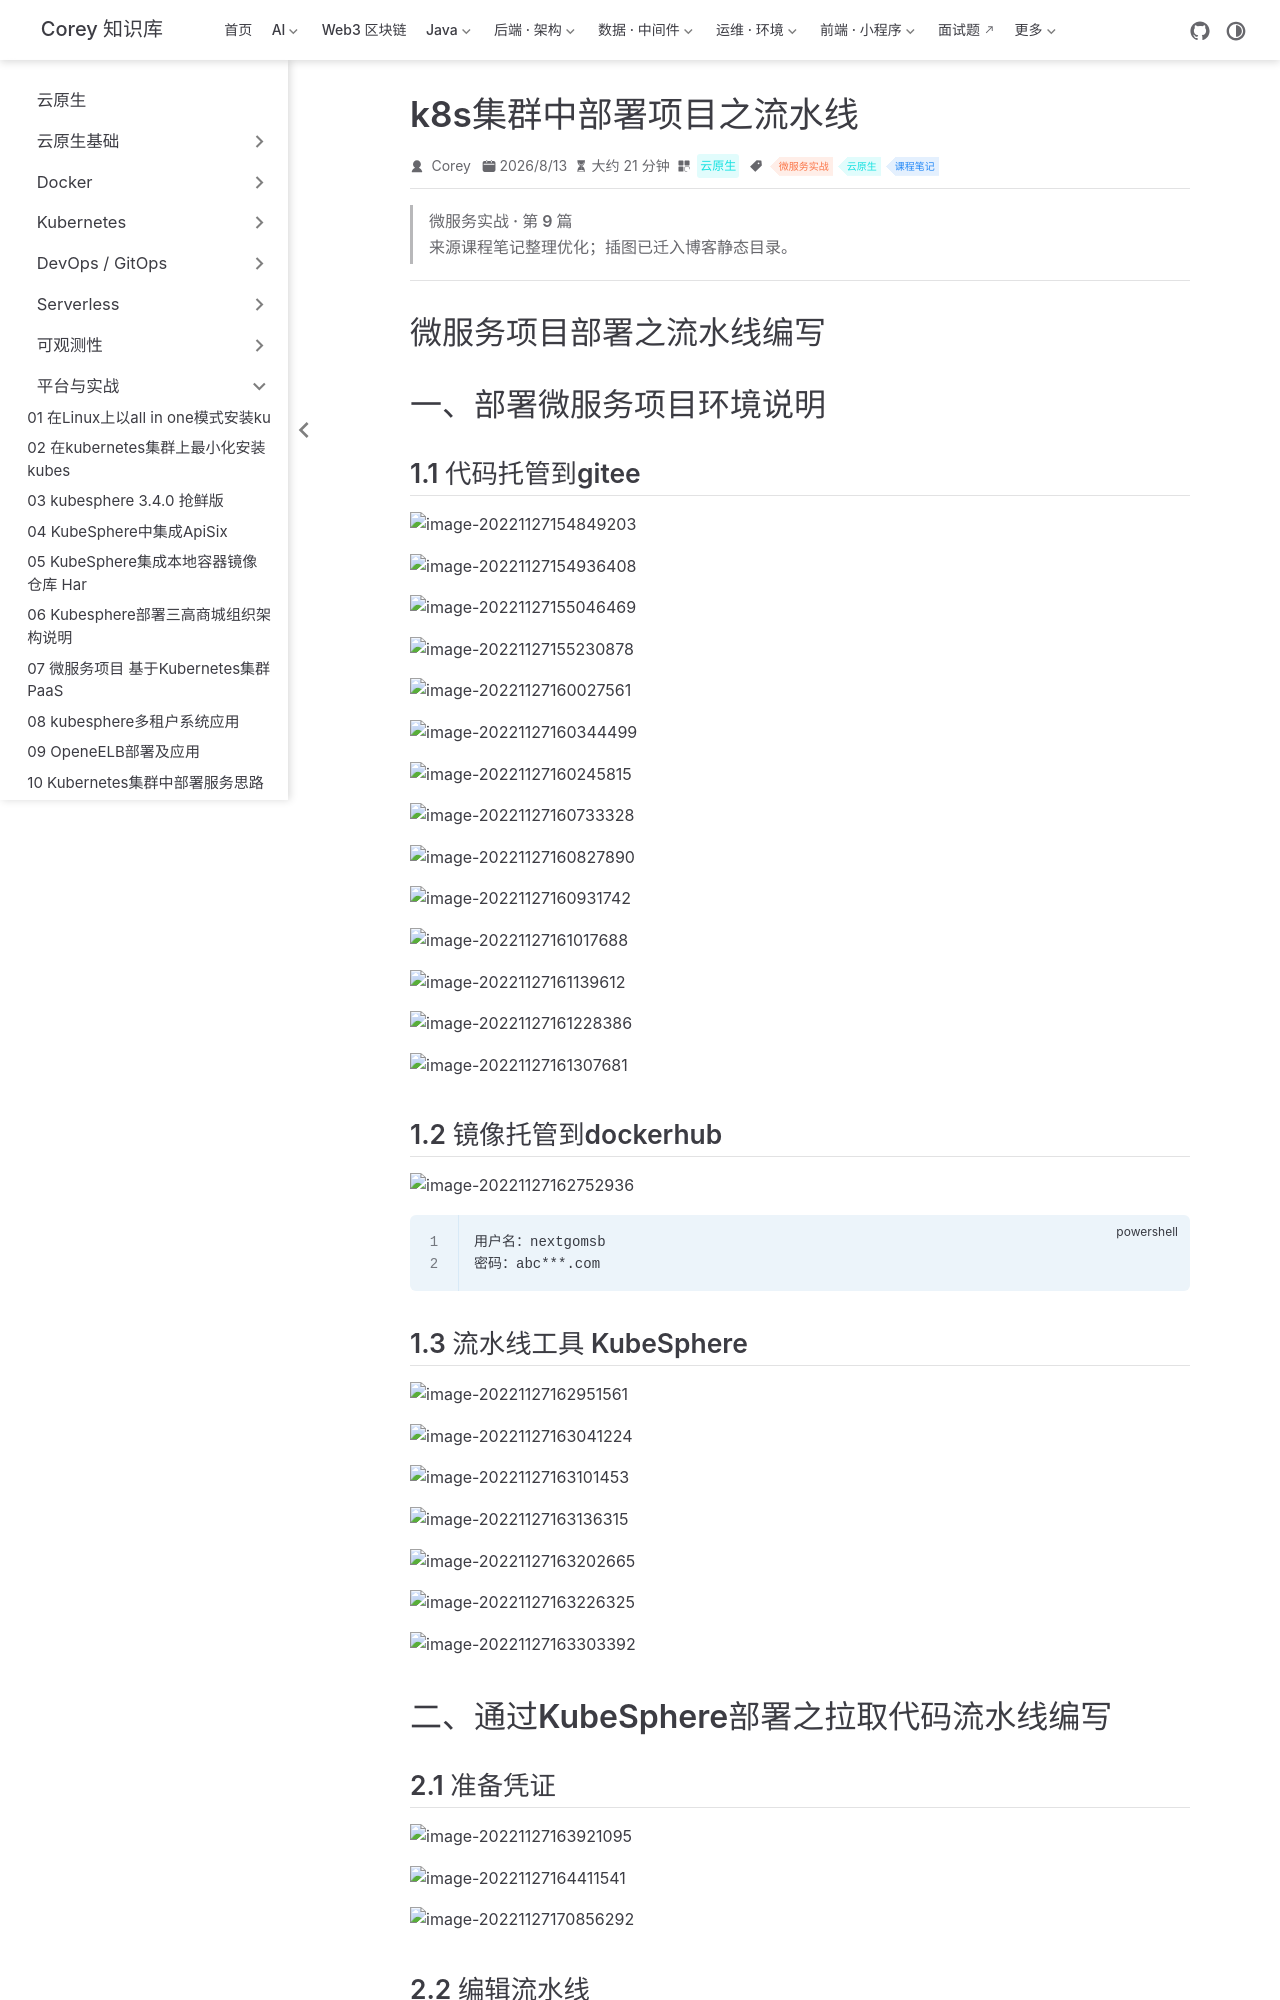

repository: code-corey/code-corey.github.io · page: 云原生/platform/platform-14-k8s集群中部署项目之流水线.html · generator: jekyll

---
title: k8s集群中部署项目之流水线
sidebarGroup: 平台与实战
shortTitle: 14 k8s集群中部署项目之流水线
order: 14
date: 2026-08-13T00:00:00.000Z
category: 云原生
tag:
  - 微服务实战
  - 云原生
  - 课程笔记
description: 微服务项目部署之流水线编写 一、部署微服务项目环境说明 1.1 代码托管到gitee 1.2 镜像托管到dockerhub ~~~powershell 用户名：nextgomsb 密码：abc .co...
---

> **微服务实战 · 第 9 篇**
>
> 来源课程笔记整理优化；插图已迁入博客静态目录。

---

# 微服务项目部署之流水线编写

# 一、部署微服务项目环境说明

## 1.1 代码托管到gitee

![image-20221127154849203](/云原生/platform/platform-14-k8s集群中部署项目之流水线/image-20221127154849203.png)

![image-20221127154936408](/云原生/platform/platform-14-k8s集群中部署项目之流水线/image-20221127154936408.png)

![image-20221127155046469](/云原生/platform/platform-14-k8s集群中部署项目之流水线/image-20221127155046469.png)

![image-20221127155230878](/云原生/platform/platform-14-k8s集群中部署项目之流水线/image-20221127155230878.png)

![image-20221127160027561](/云原生/platform/platform-14-k8s集群中部署项目之流水线/image-20221127160027561.png)

![image-20221127160344499](/云原生/platform/platform-14-k8s集群中部署项目之流水线/image-20221127160344499.png)

![image-20221127160245815](/云原生/platform/platform-14-k8s集群中部署项目之流水线/image-20221127160245815.png)

![image-20221127160733328](/云原生/platform/platform-14-k8s集群中部署项目之流水线/image-20221127160733328.png)

![image-20221127160827890](/云原生/platform/platform-14-k8s集群中部署项目之流水线/image-20221127160827890.png)

![image-20221127160931742](/云原生/platform/platform-14-k8s集群中部署项目之流水线/image-20221127160931742.png)

![image-20221127161017688](/云原生/platform/platform-14-k8s集群中部署项目之流水线/image-20221127161017688.png)

![image-20221127161139612](/云原生/platform/platform-14-k8s集群中部署项目之流水线/image-20221127161139612.png)

![image-20221127161228386](/云原生/platform/platform-14-k8s集群中部署项目之流水线/image-20221127161228386.png)

![image-20221127161307681](/云原生/platform/platform-14-k8s集群中部署项目之流水线/image-20221127161307681.png)

## 1.2 镜像托管到dockerhub

![image-20221127162752936](/云原生/platform/platform-14-k8s集群中部署项目之流水线/image-20221127162752936.png)

~~~powershell
用户名：nextgomsb
密码：abc***.com
~~~

## 1.3 流水线工具 KubeSphere

![image-20221127162951561](/云原生/platform/platform-14-k8s集群中部署项目之流水线/image-20221127162951561.png)

![image-20221127163041224](/云原生/platform/platform-14-k8s集群中部署项目之流水线/image-20221127163041224.png)

![image-20221127163101453](/云原生/platform/platform-14-k8s集群中部署项目之流水线/image-20221127163101453.png)

![image-20221127163136315](/云原生/platform/platform-14-k8s集群中部署项目之流水线/image-20221127163136315.png)

![image-20221127163202665](/云原生/platform/platform-14-k8s集群中部署项目之流水线/image-20221127163202665.png)

![image-20221127163226325](/云原生/platform/platform-14-k8s集群中部署项目之流水线/image-20221127163226325.png)

![image-20221127163303392](/云原生/platform/platform-14-k8s集群中部署项目之流水线/image-20221127163303392.png)

# 二、通过KubeSphere部署之拉取代码流水线编写
